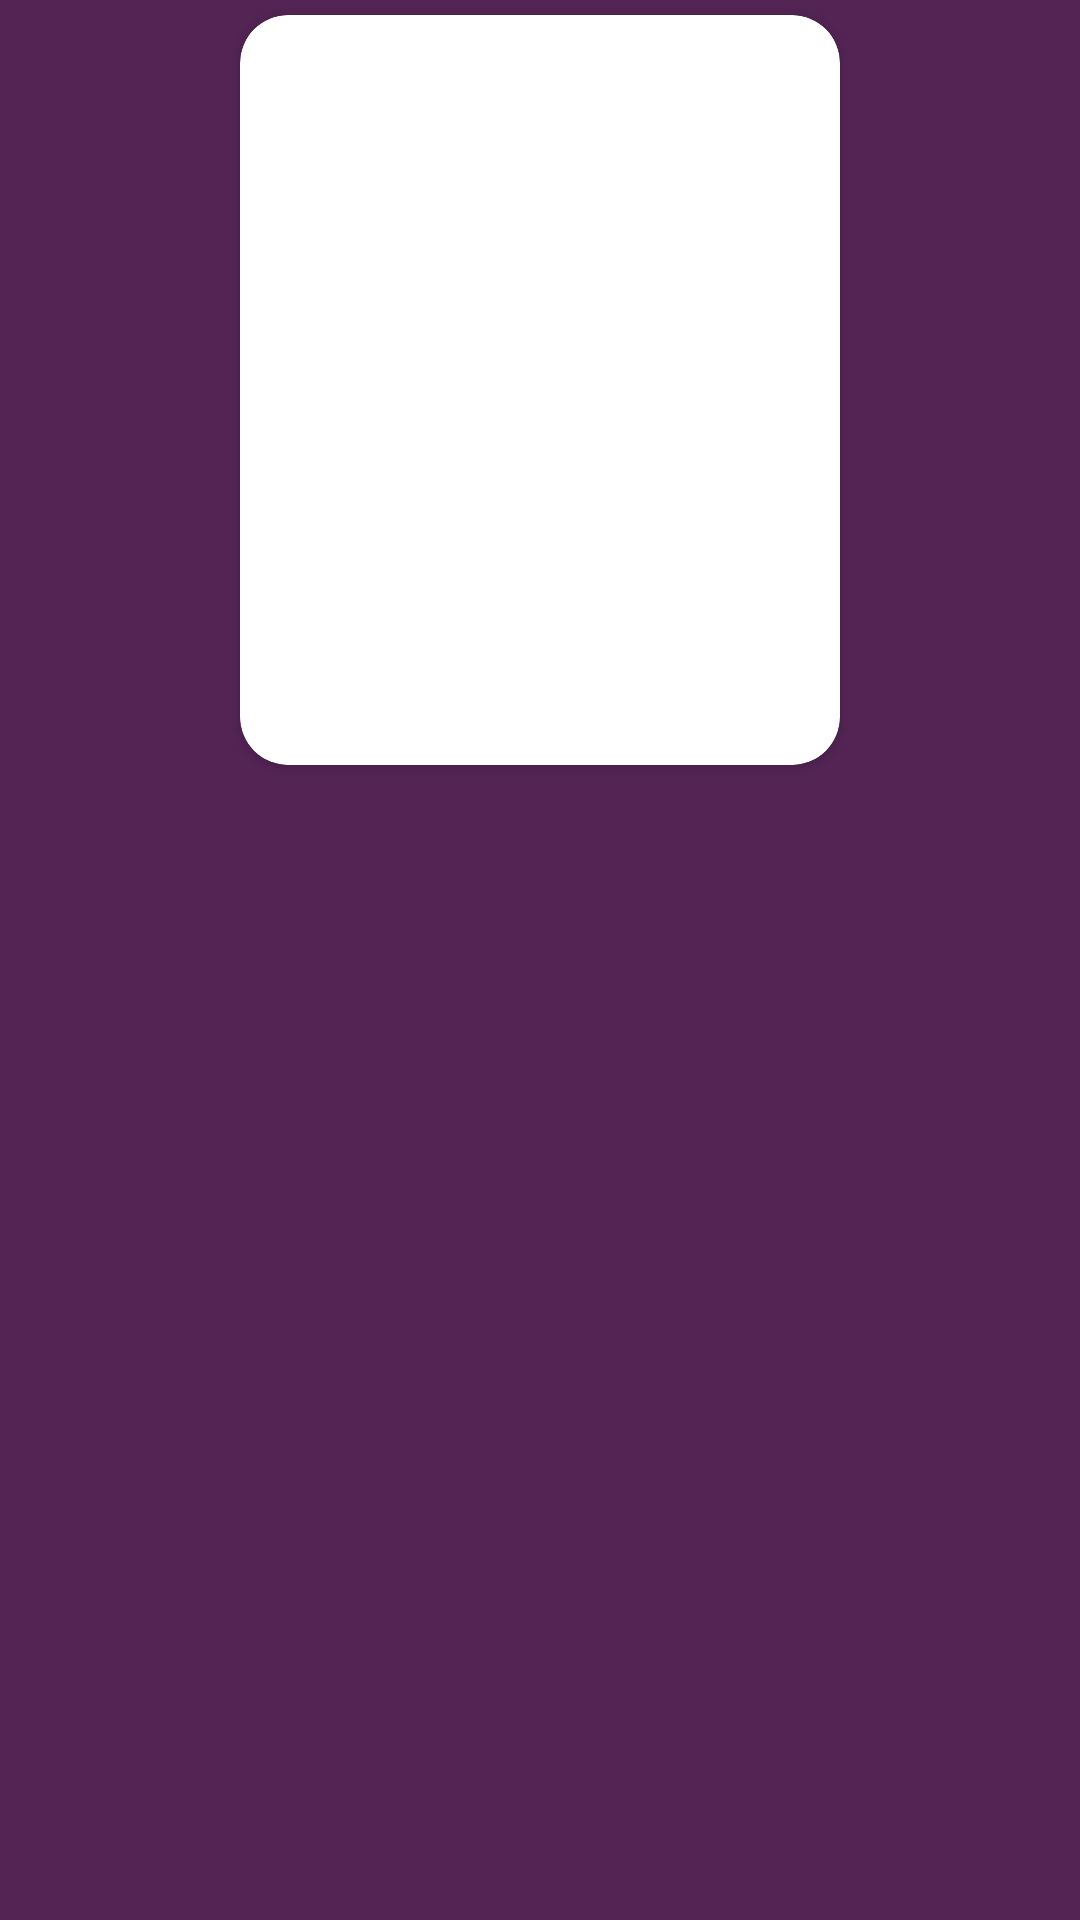

The Android layout XML behind this screen, and the referenced resources:
<!-- AndroidManifest.xml: application theme Theme.Genesis -->
<!-- res/layout/view_pager_book_item.xml -->
<?xml version="1.0" encoding="utf-8"?>
<androidx.constraintlayout.widget.ConstraintLayout xmlns:android="http://schemas.android.com/apk/res/android"
    xmlns:app="http://schemas.android.com/apk/res-auto"
    android:layout_width="match_parent"
    android:layout_height="match_parent"
    android:background="@color/pagerBackground">

    <androidx.cardview.widget.CardView
        xmlns:card_view="http://schemas.android.com/apk/res-auto"
        android:id="@+id/labelHeader"
        android:layout_margin="5dp"
        android:layout_gravity="center"
        app:layout_constraintBottom_toTopOf="@+id/label"
        app:layout_constraintEnd_toEndOf="parent"
        app:layout_constraintStart_toStartOf="parent"
        app:layout_constraintTop_toTopOf="parent"
        android:layout_width="200dp"
        android:layout_height="250dp"
        card_view:cardCornerRadius="16dp">

        <ImageView
            android:id="@+id/image"
            android:layout_width="match_parent"
            android:scaleType="fitXY"
            android:layout_height="match_parent"
            android:contentDescription="@string/app_name"
            android:src="@drawable/ic_launcher_background" />
    </androidx.cardview.widget.CardView>


    <TextView
        android:id="@+id/label"
        android:layout_width="wrap_content"
        android:layout_height="wrap_content"
        android:layout_marginTop="20dp"
        android:textColor="@color/white"
        android:textSize="20sp"
        android:textStyle="bold"
        android:text=""
        app:layout_constraintEnd_toEndOf="parent"
        app:layout_constraintStart_toStartOf="parent"
        app:layout_constraintTop_toBottomOf="@id/labelHeader" />

    <TextView
        android:id="@+id/author"
        android:layout_width="wrap_content"
        android:layout_height="wrap_content"
        android:layout_marginTop="20dp"
        android:textColor="@color/welcomeBack"
        android:textSize="14sp"
        android:textStyle="bold"
        app:layout_constraintEnd_toEndOf="parent"
        app:layout_constraintStart_toStartOf="parent"
        app:layout_constraintTop_toBottomOf="@id/label" />

</androidx.constraintlayout.widget.ConstraintLayout>
<!-- resources referenced by this layout -->
<resources>
  <color name="pagerBackground">#532454</color>
  <color name="welcomeBack">#CCFFFFFF</color>
  <color name="white">#FFFFFFFF</color>
  <string name="app_name">Genesis</string>
  <style name="Theme.Genesis" parent="Theme.MaterialComponents.DayNight.DarkActionBar">
          
          <item name="colorPrimary">@color/purple_500</item>
          <item name="colorPrimaryVariant">@color/purple_700</item>
          <item name="colorOnPrimary">@color/white</item>
          
          <item name="colorSecondary">@color/teal_200</item>
          <item name="colorSecondaryVariant">@color/teal_700</item>
          <item name="colorOnSecondary">@color/black</item>
          
          <item name="android:statusBarColor">?attr/colorPrimaryVariant</item>
          
      </style>
  <color name="purple_500">#FF6200EE</color>
  <color name="purple_700">#FF3700B3</color>
  <color name="teal_200">#FF03DAC5</color>
  <color name="teal_700">#FF018786</color>
  <color name="black">#FF000000</color>
</resources>
